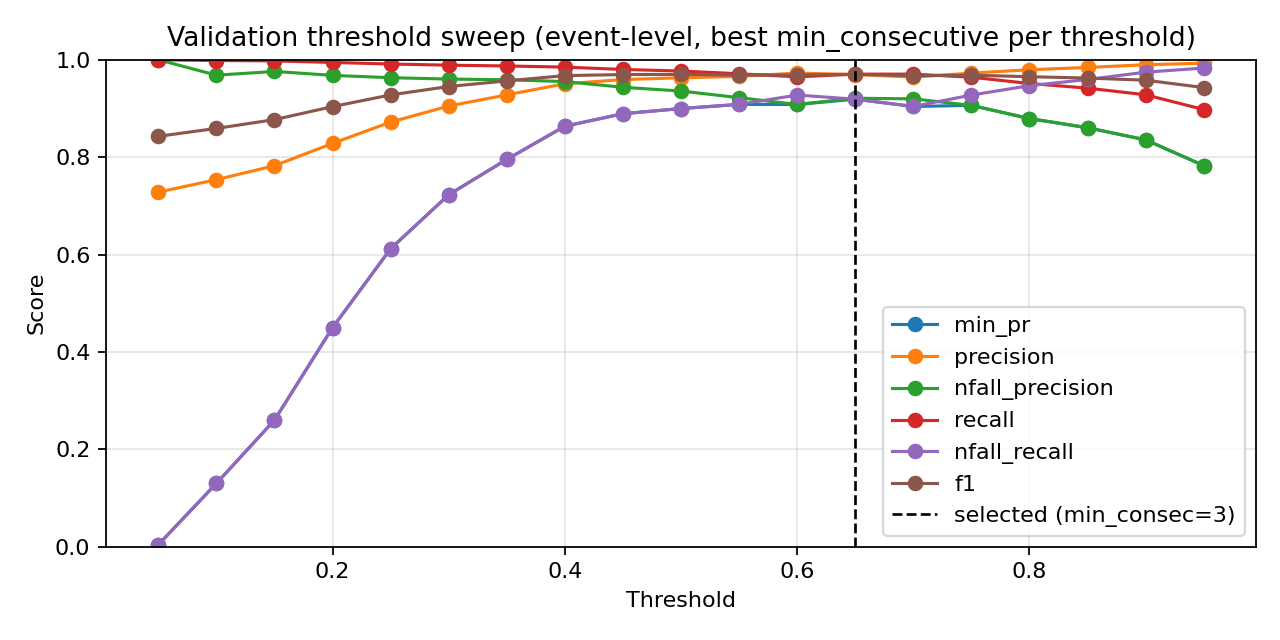

Data behind this chart, as committed beside it:
threshold, min_consecutive, eval_level, precision, nfall_precision, recall, nfall_recall, min_pr, f1, accuracy
0.05, 1, event, 0.7273, 0.0, 1.0, 0.0, 0.0, 0.8421, 0.7273
0.05, 3, event, 0.7282, 1.0, 1.0, 0.004264, 0.004264, 0.8427, 0.7285
0.05, 5, event, 0.7282, 1.0, 1.0, 0.004264, 0.004264, 0.8427, 0.7285
0.1, 1, event, 0.7362, 0.9545, 0.9992, 0.04478, 0.04478, 0.8477, 0.739
0.1, 3, event, 0.7436, 0.9744, 0.9992, 0.08102, 0.08102, 0.8527, 0.7488
0.1, 5, event, 0.7538, 0.9683, 0.9984, 0.1301, 0.1301, 0.859, 0.7616
0.15, 1, event, 0.7562, 0.9851, 0.9992, 0.1407, 0.1407, 0.8609, 0.7651
0.15, 3, event, 0.7673, 0.989, 0.9992, 0.1919, 0.1919, 0.8681, 0.7791
0.15, 5, event, 0.7824, 0.976, 0.9976, 0.2601, 0.2601, 0.877, 0.7965
0.2, 1, event, 0.775, 0.9907, 0.9992, 0.226, 0.226, 0.8729, 0.7884
0.2, 3, event, 0.7985, 0.9809, 0.9976, 0.3284, 0.3284, 0.887, 0.8151
0.2, 5, event, 0.8282, 0.9679, 0.9944, 0.4499, 0.4499, 0.9037, 0.8459
0.25, 1, event, 0.8068, 0.9884, 0.9984, 0.3625, 0.3625, 0.8925, 0.825
0.25, 3, event, 0.8353, 0.9655, 0.9936, 0.4776, 0.4776, 0.9076, 0.8529
0.25, 5, event, 0.872, 0.9631, 0.9912, 0.6119, 0.6119, 0.9278, 0.8878
0.3, 1, event, 0.8296, 0.9771, 0.996, 0.4542, 0.4542, 0.9052, 0.8483
0.3, 3, event, 0.863, 0.9645, 0.992, 0.58, 0.58, 0.923, 0.8797
0.3, 5, event, 0.9049, 0.9603, 0.9888, 0.7228, 0.7228, 0.945, 0.9163
0.35, 1, event, 0.8568, 0.9775, 0.9952, 0.5565, 0.5565, 0.9209, 0.8756
0.35, 3, event, 0.8984, 0.962, 0.9896, 0.7015, 0.7015, 0.9418, 0.911
0.35, 5, event, 0.9279, 0.9589, 0.9872, 0.7953, 0.7953, 0.9566, 0.9349
0.4, 1, event, 0.8897, 0.9722, 0.9928, 0.6716, 0.6716, 0.9384, 0.9052
0.4, 3, event, 0.9238, 0.9633, 0.9888, 0.7825, 0.7825, 0.9552, 0.9326
0.4, 5, event, 0.9506, 0.9552, 0.9848, 0.8635, 0.8635, 0.9674, 0.9517
0.45, 1, event, 0.9138, 0.9724, 0.992, 0.7505, 0.7505, 0.9513, 0.9262
0.45, 3, event, 0.945, 0.9636, 0.988, 0.8465, 0.8465, 0.966, 0.9494
0.45, 5, event, 0.9593, 0.9434, 0.98, 0.8891, 0.8891, 0.9696, 0.9552
0.5, 1, event, 0.933, 0.9719, 0.9912, 0.8102, 0.8102, 0.9612, 0.9419
0.5, 3, event, 0.955, 0.9536, 0.984, 0.8763, 0.8763, 0.9693, 0.9547
0.5, 5, event, 0.963, 0.9357, 0.9768, 0.8998, 0.8998, 0.9698, 0.9558
0.55, 1, event, 0.9407, 0.9654, 0.9888, 0.8337, 0.8337, 0.9641, 0.9465
0.55, 3, event, 0.9585, 0.9412, 0.9792, 0.887, 0.887, 0.9688, 0.9541
0.55, 5, event, 0.9658, 0.9221, 0.9712, 0.9083, 0.9083, 0.9685, 0.9541
0.6, 1, event, 0.952, 0.9532, 0.984, 0.8678, 0.8678, 0.9678, 0.9523
0.6, 3, event, 0.9636, 0.9297, 0.9744, 0.9019, 0.9019, 0.969, 0.9547
0.6, 5, event, 0.9726, 0.9081, 0.9648, 0.9275, 0.9081, 0.9687, 0.9547
0.65, 1, event, 0.9615, 0.9417, 0.9792, 0.8955, 0.8955, 0.9703, 0.9564
0.65, 3, event, 0.9696, 0.9209, 0.9704, 0.919, 0.919, 0.97, 0.9564
0.65, 5, event, 0.9771, 0.8855, 0.9544, 0.9403, 0.8855, 0.9656, 0.9506
0.7, 1, event, 0.9643, 0.9197, 0.9704, 0.9041, 0.9041, 0.9673, 0.9523
0.7, 3, event, 0.9756, 0.8996, 0.9608, 0.936, 0.8996, 0.9682, 0.9541
0.7, 5, event, 0.9833, 0.8651, 0.944, 0.9574, 0.8651, 0.9633, 0.9477
0.75, 1, event, 0.9726, 0.9062, 0.964, 0.9275, 0.9062, 0.9683, 0.9541
0.75, 3, event, 0.9802, 0.8725, 0.948, 0.9488, 0.8725, 0.9638, 0.9483
0.75, 5, event, 0.9857, 0.8464, 0.9345, 0.9638, 0.8464, 0.9594, 0.9424
0.8, 1, event, 0.9794, 0.8792, 0.9512, 0.9467, 0.8792, 0.9651, 0.95
0.8, 3, event, 0.9849, 0.8526, 0.9376, 0.9616, 0.8526, 0.9607, 0.9442
0.8, 5, event, 0.9897, 0.8249, 0.9225, 0.9744, 0.8249, 0.9549, 0.9366
0.85, 1, event, 0.9841, 0.8604, 0.9416, 0.9595, 0.8604, 0.9624, 0.9465
0.85, 3, event, 0.9906, 0.8327, 0.9265, 0.9765, 0.8327, 0.9575, 0.9401
0.85, 5, event, 0.993, 0.8031, 0.9097, 0.9829, 0.8031, 0.9495, 0.9297
0.9, 1, event, 0.9898, 0.8355, 0.9281, 0.9744, 0.8355, 0.9579, 0.9407
0.9, 3, event, 0.993, 0.8088, 0.9129, 0.9829, 0.8088, 0.9513, 0.932
0.9, 5, event, 0.9947, 0.7742, 0.8921, 0.9872, 0.7742, 0.9406, 0.918
0.95, 1, event, 0.9929, 0.7827, 0.8977, 0.9829, 0.7827, 0.9429, 0.9209
0.95, 3, event, 0.9946, 0.7565, 0.8809, 0.9872, 0.7565, 0.9343, 0.9099
0.95, 5, event, 0.9963, 0.722, 0.8569, 0.9915, 0.722, 0.9214, 0.8936
